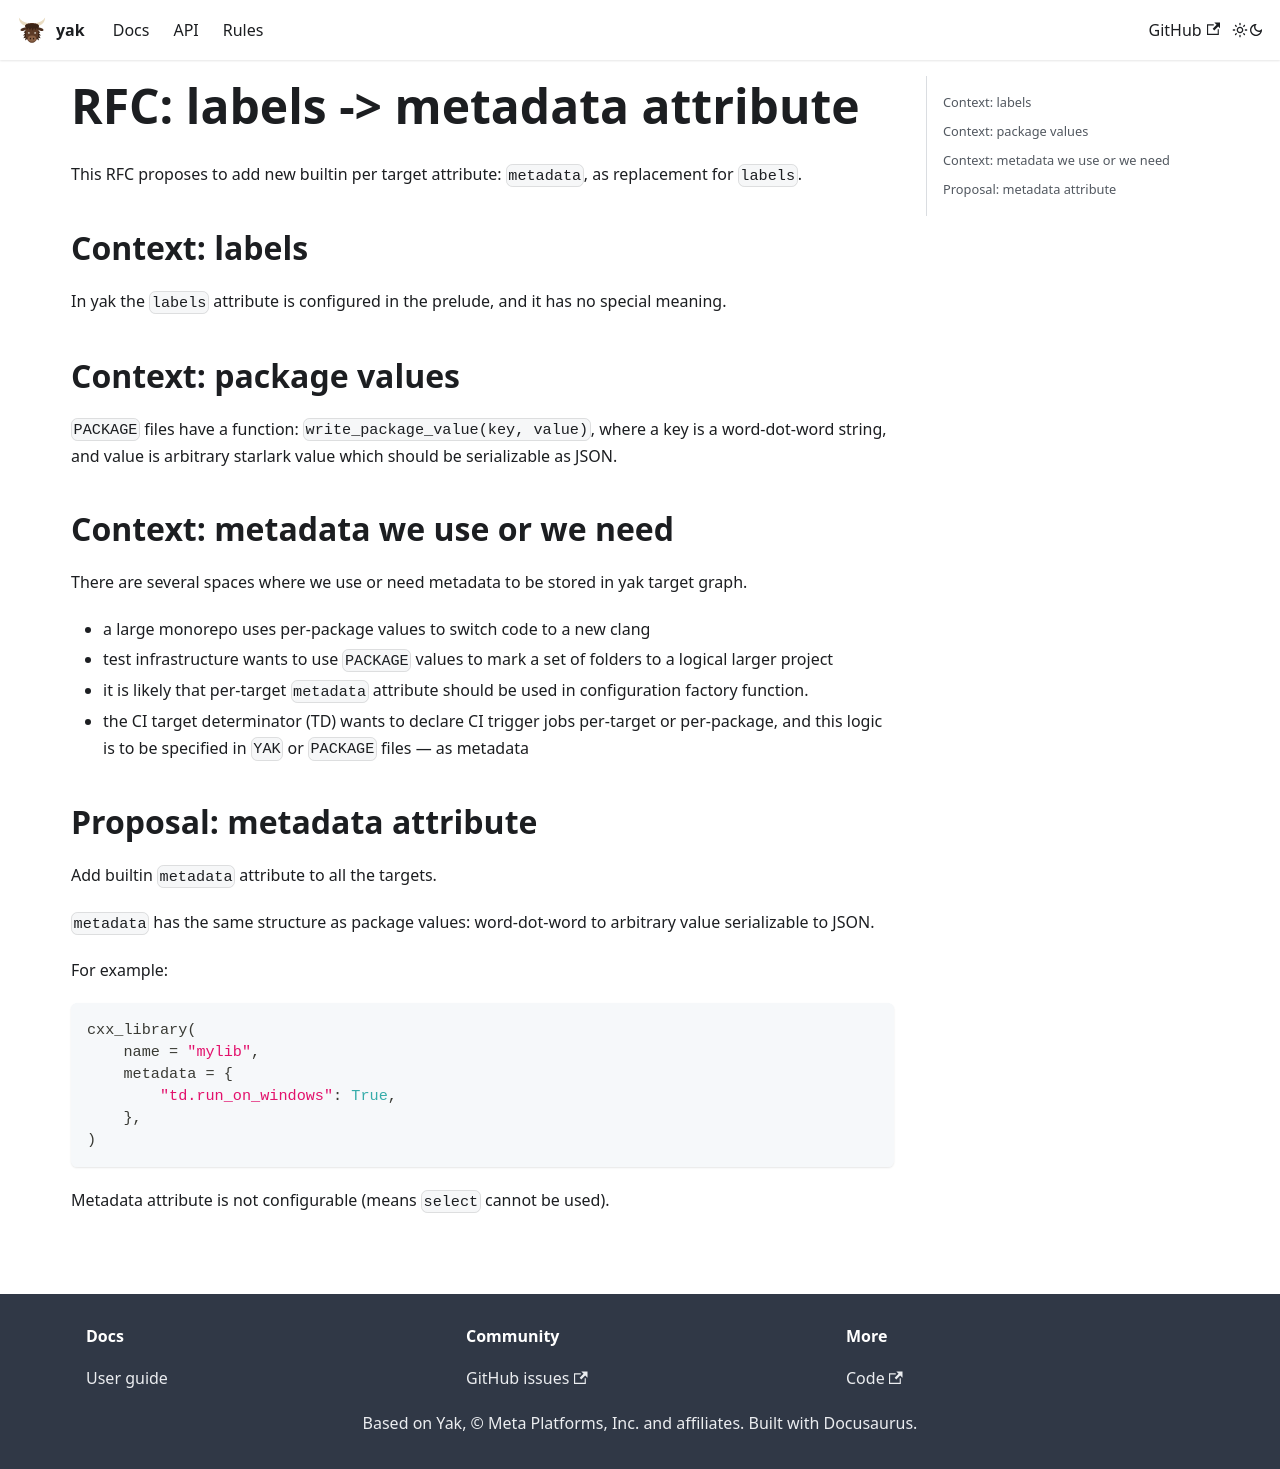

repository: rdeusser/yak · page: docs/rfcs/attr-metadata/index.html · generator: docusaurus

# RFC: labels -> metadata attribute

This RFC proposes to add new builtin per target attribute: `metadata`, as
replacement for `labels`.

## Context: labels

In yak the `labels` attribute is configured in the prelude, and it has no
special meaning.

## Context: package values

`PACKAGE` files have a function: `write_package_value(key, value)`, where a key
is a word-dot-word string, and value is arbitrary starlark value which should be
serializable as JSON.

## Context: metadata we use or we need

There are several spaces where we use or need metadata to be stored in yak
target graph.

- a large monorepo uses per-package values to switch code to a new clang
- test infrastructure wants to use `PACKAGE` values to mark a set of folders to
  a logical larger project
- it is likely that per-target `metadata` attribute should be used in
  configuration factory function.
- the CI target determinator (TD) wants to declare CI trigger jobs per-target or
  per-package, and this logic is to be specified in `YAK` or `PACKAGE` files —
  as metadata

## Proposal: metadata attribute

Add builtin `metadata` attribute to all the targets.

`metadata` has the same structure as package values: word-dot-word to arbitrary
value serializable to JSON.

For example:

```python
cxx_library(
    name = "mylib",
    metadata = {
        "td.run_on_windows": True,
    },
)
```

Metadata attribute is not configurable (means `select` cannot be used).
